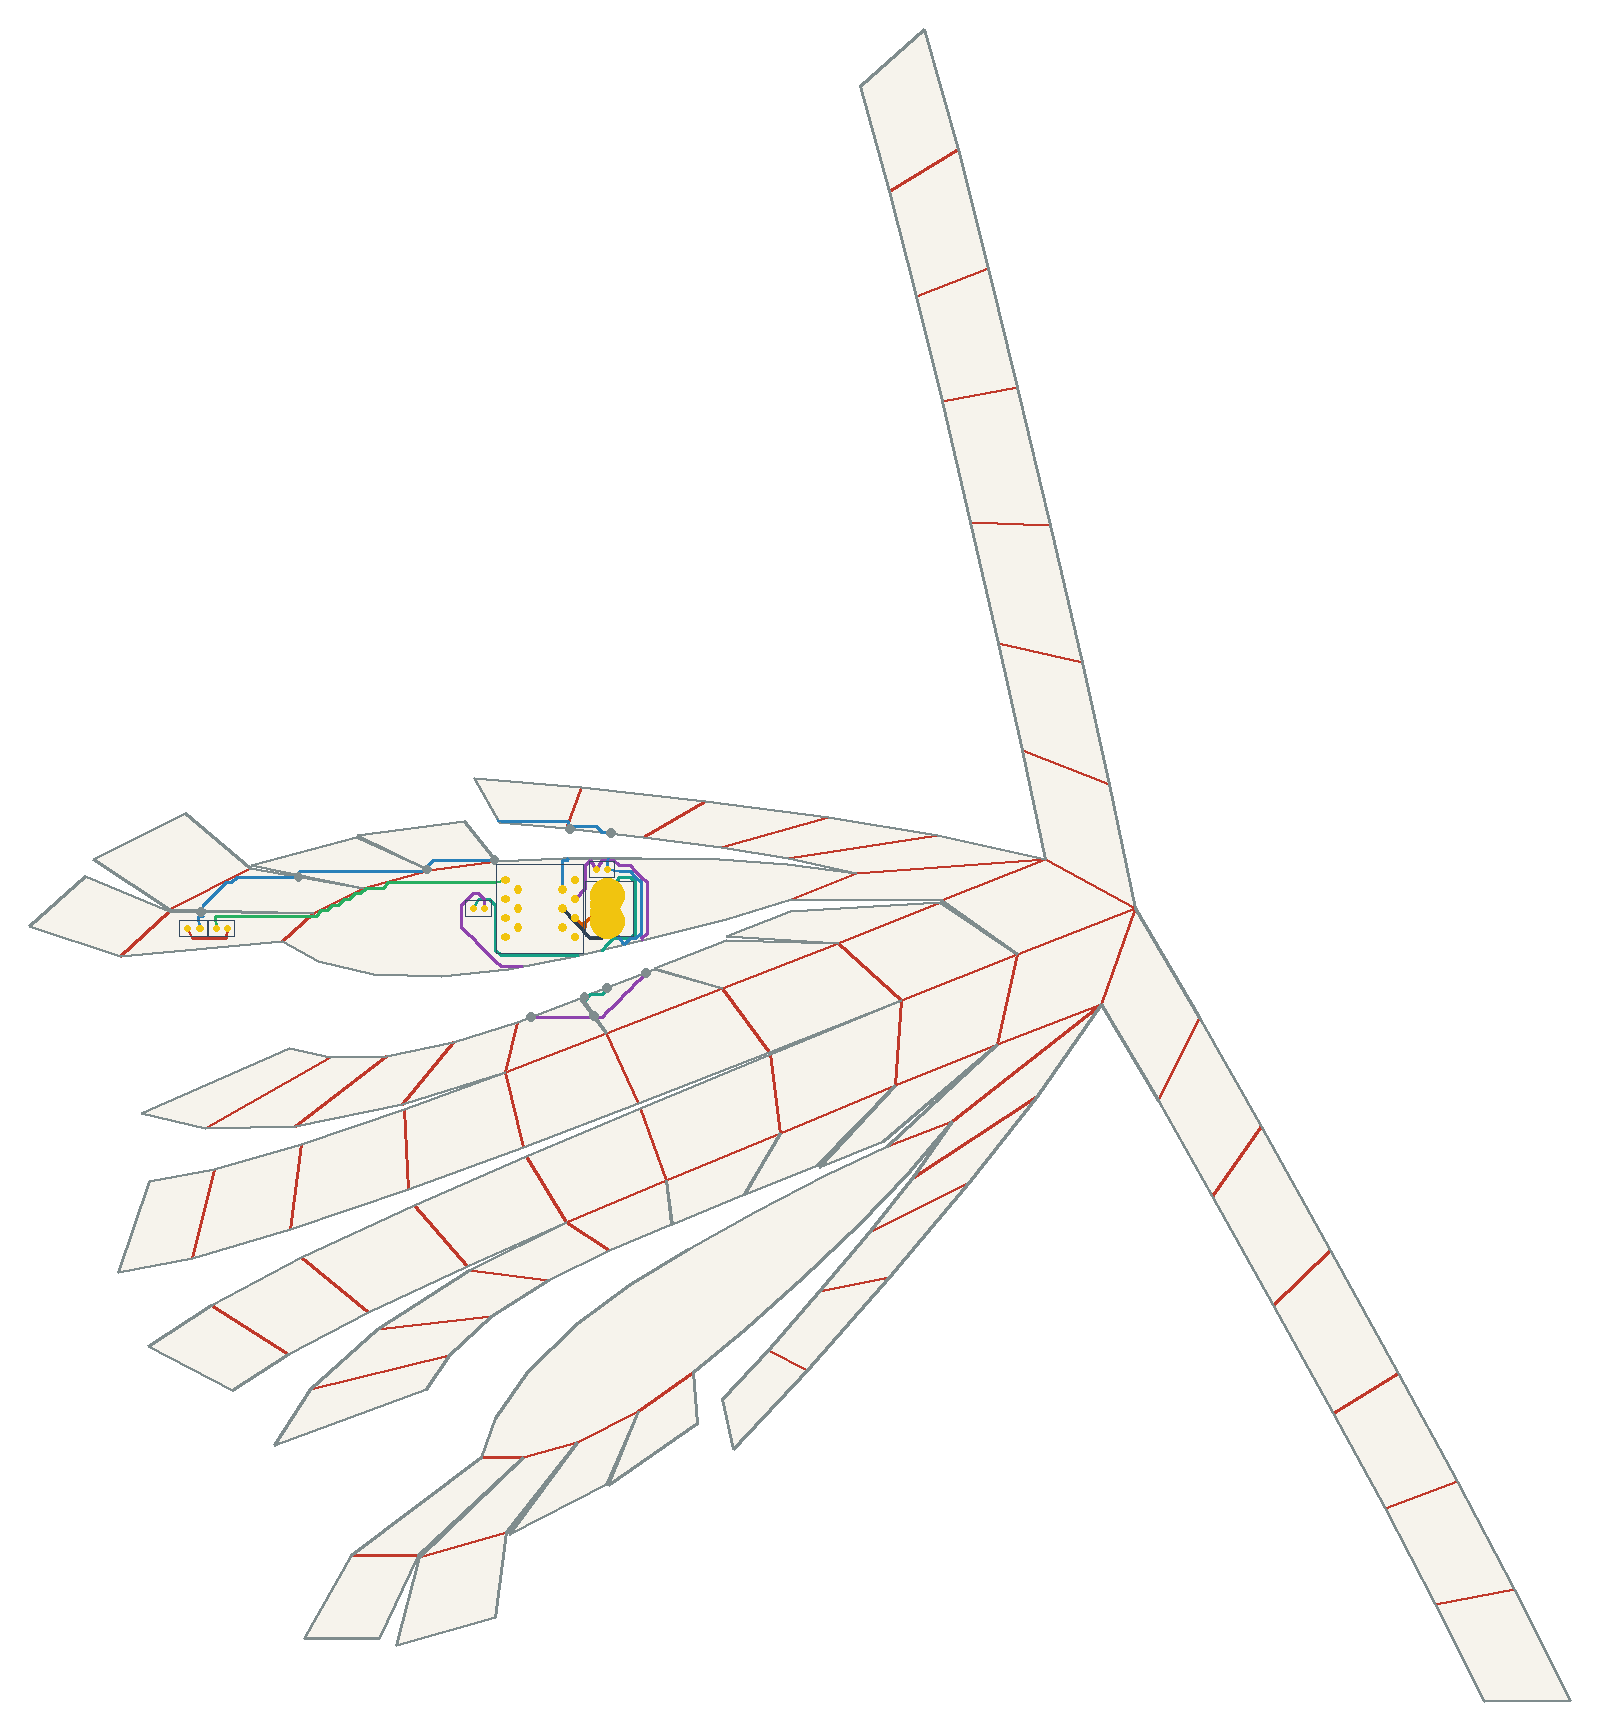

The table this chart was drawn from, first rows:
net, connected, length_mm, segment_count, panel_sequence, fold_sequence, crossing_kind, crossing_fold_id, crossing_theta_deg, crossing_predicted_strain, crossing_x_mm, crossing_y_mm
VBUS, 1, 86.98, 51, 73 67 73 67 73, S84 S84, seam, 84, 43.66, 0.1086, 33.42, 125.6
VBUS, 1, 86.98, 51, 73 67 73 67 73, S84 S84, seam, 84, 43.66, 0.1086, 27.47, 123.3
V5, 1, 122, 67, 73 68 73 68 67 68 67 73, S85 S72 S84, seam, 85, 44.08, 0.1096, 13.12, 117.8
V5, 1, 122, 67, 73 68 73 68 67 68 67 73, S85 S72 S84, seam, 72, 1.671, 0.004155, 30.09, 118.2
V5, 1, 122, 67, 73 68 73 68 67 68 67 73, S85 S72 S84, seam, 84, 43.66, 0.1086, 43.84, 129.7
USB_DM, 1, 12.36, 3, 73, , , , , , , 
USB_DP, 1, 21.17, 4, 73, , , , , , , 
DRV1, 1, 84.78, 52, 73 55 73 55, C68, crease, 68, 17.6, 0.04377, -45.7, 145
LEDA1, 1, 14.88, 8, 55, , , , , , , 
GND, 1, 174.9, 100, 73 60 73 60 73 59 60 59 58 59 58 57 58 5…, S78 S78 C54 S64 S62 S60 S58, seam, 78, 43.66, 0.1086, 34.63, 166.9
GND, 1, 174.9, 100, 73 60 73 60 73 59 60 59 58 59 58 57 58 5…, S78 S78 C54 S64 S62 S60 S58, seam, 78, 43.66, 0.1086, 23.53, 168.2
GND, 1, 174.9, 100, 73 60 73 60 73 59 60 59 58 59 58 57 58 5…, S78 S78 C54 S64 S62 S60 S58, crease, 54, 1.671, 0.004155, 23.03, 169.1
GND, 1, 174.9, 100, 73 60 73 60 73 59 60 59 58 59 58 57 58 5…, S78 S78 C54 S64 S62 S60 S58, seam, 64, 3.968, 0.009868, 3.394, 159.9
GND, 1, 174.9, 100, 73 60 73 60 73 59 60 59 58 59 58 57 58 5…, S78 S78 C54 S64 S62 S60 S58, seam, 62, 7.743, 0.01926, -14.72, 157.3
GND, 1, 174.9, 100, 73 60 73 60 73 59 60 59 58 59 58 57 58 5…, S78 S78 C54 S64 S62 S60 S58, seam, 60, 11.66, 0.029, -49.01, 155.3
GND, 1, 174.9, 100, 73 60 73 60 73 59 60 59 58 59 58 57 58 5…, S78 S78 C54 S64 S62 S60 S58, seam, 58, 9.842, 0.02448, -74.99, 145.8
